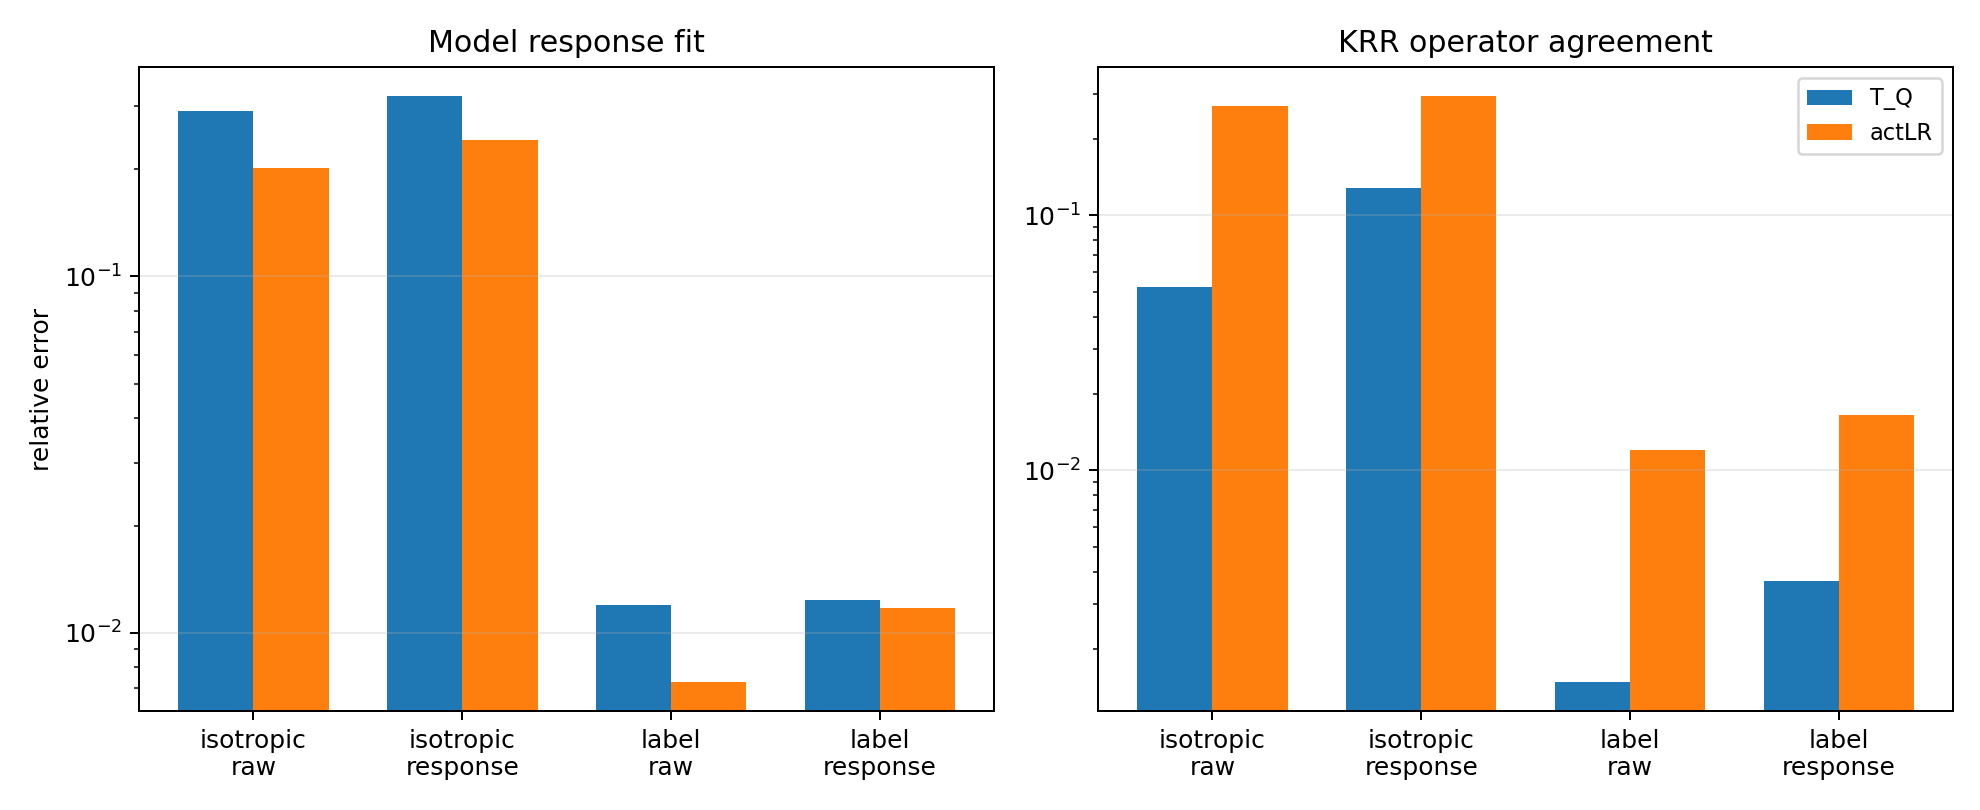

The file beside this chart, header and first rows:
episode, probe_kind, basis, rank, TQ_E_model_to_operator, actLR_E_model_to_operator, actLR_model_fit_gain, TQ_E_operator_to_T, actLR_E_operator_to_T, actLR_KRR_cost, TQ_rho_operator_to_T, actLR_rho_operator_to_T, actLR_rho_KRR_cost, TQ_X_use, actLR_X_use, TQ_X_sub, actLR_X_sub
0, isotropic, raw, 9, 0.3035, 0.2051, 0.09841, 0.03246, 0.2885, 0.256, 0.00121, 0.1278, 0.1266, 0.9197, 0.9633, 0.9989, 0.9168
0, isotropic, response, 9, 0.3459, 0.2497, 0.09626, 0.1157, 0.2462, 0.1306, 0.01283, 0.3019, 0.289, 0.8957, 0.9457, 0.9866, 0.9394
0, label, raw, 9, 0.01659, 0.009607, 0.006984, 0.00142, 0.01655, 0.01513, 0.00121, 0.1278, 0.1266, 0.9997, 0.9999, 1, 0.9997
0, label, response, 9, 0.01722, 0.01831, -0.001088, 0.004605, 0.02256, 0.01795, 0.01283, 0.3019, 0.289, 0.9997, 0.9997, 1, 0.9995
1, isotropic, raw, 7, 0.3919, 0.2257, 0.1662, 0.06079, 0.3326, 0.2718, 0.002707, 0.2537, 0.251, 0.8623, 0.9543, 0.9963, 0.8894
1, isotropic, response, 9, 0.4027, 0.3037, 0.09895, 0.1002, 0.3958, 0.2956, 0.01108, 0.4066, 0.3955, 0.8547, 0.9173, 0.99, 0.8433
1, label, raw, 7, 0.01813, 0.008648, 0.009479, 0.001522, 0.01688, 0.01536, 0.002707, 0.2537, 0.251, 0.9997, 0.9999, 1, 0.9997
1, label, response, 9, 0.01845, 0.01161, 0.006845, 0.003629, 0.02262, 0.019, 0.01108, 0.4066, 0.3955, 0.9997, 0.9999, 1, 0.9995
2, isotropic, raw, 9, 0.2465, 0.2538, -0.007342, 0.05227, 0.2567, 0.2045, 0.002825, 0.2115, 0.2087, 0.9461, 0.9428, 0.9973, 0.9341
2, isotropic, response, 9, 0.2852, 0.2283, 0.05686, 0.1862, 0.2463, 0.06011, 0.03605, 0.4521, 0.4161, 0.9278, 0.9537, 0.9653, 0.9393
2, label, raw, 9, 0.006177, 0.006674, -0.0004968, 0.0007909, 0.008143, 0.007352, 0.002825, 0.2115, 0.2087, 1, 1, 1, 0.9999
2, label, response, 9, 0.006527, 0.008063, -0.001535, 0.003306, 0.01052, 0.00721, 0.03605, 0.4521, 0.4161, 1, 0.9999, 1, 0.9999
3, isotropic, raw, 9, 0.2238, 0.1184, 0.1054, 0.06463, 0.1946, 0.13, 0.004432, 0.04853, 0.0441, 0.9548, 0.9873, 0.9958, 0.9621
3, isotropic, response, 9, 0.2435, 0.1856, 0.0579, 0.1097, 0.2832, 0.1735, 0.01003, 0.1076, 0.09756, 0.9465, 0.9689, 0.988, 0.9198
3, label, raw, 9, 0.006909, 0.004235, 0.002674, 0.002186, 0.006533, 0.004347, 0.004432, 0.04853, 0.0441, 1, 1, 1, 1
3, label, response, 9, 0.007375, 0.008952, -0.001578, 0.003165, 0.01031, 0.00715, 0.01003, 0.1076, 0.09756, 0.9999, 0.9999, 1, 0.9999
